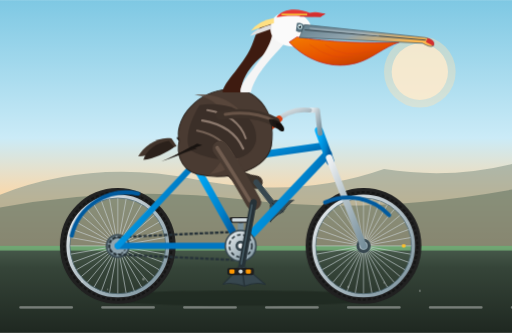
t = 0.00 s
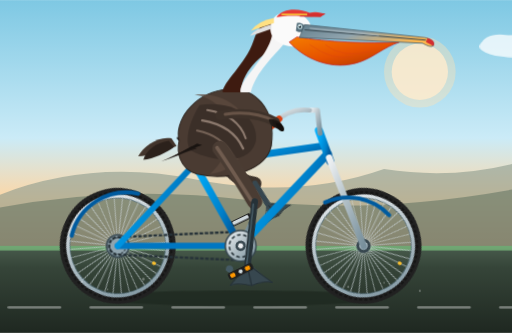
t = 1.50 s
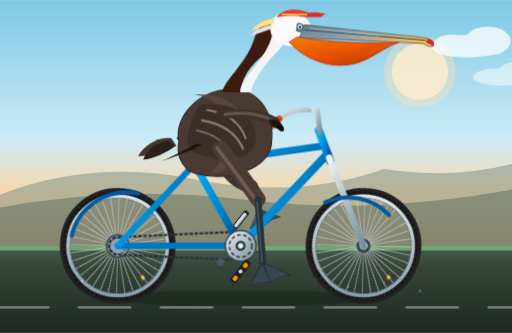
t = 3.00 s
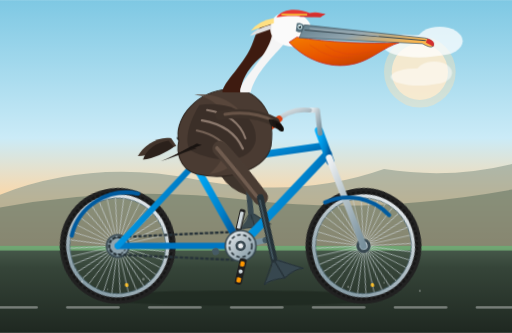
t = 4.50 s
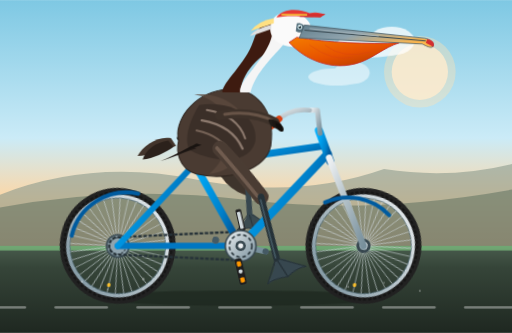
t = 6.00 s
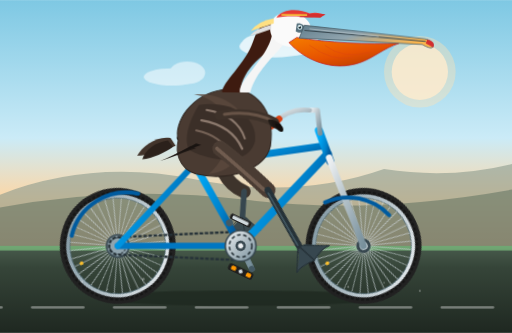
t = 9.00 s

The animated SVG that drew these frames (rendered in a browser with its animation timeline set to each time). Animation: 11 CSS @keyframes rules; frames cover the first 9.00 s, repeats indefinitely.

<svg xmlns="http://www.w3.org/2000/svg" viewBox="0 0 1000 650" width="100%" height="100%">
  <defs>
    <!-- Background sky & ground gradients -->
    <linearGradient id="skyGrad" x1="0%" y1="0%" x2="0%" y2="100%">
      <stop offset="0%" stop-color="#7ec8e3"/>
      <stop offset="55%" stop-color="#cbebf7"/>
      <stop offset="80%" stop-color="#fed6a3"/>
      <stop offset="100%" stop-color="#fca876"/>
    </linearGradient>
    <linearGradient id="groundGrad" x1="0%" y1="0%" x2="0%" y2="100%">
      <stop offset="0%" stop-color="#4a5d4e"/>
      <stop offset="25%" stop-color="#364539"/>
      <stop offset="100%" stop-color="#1f2821"/>
    </linearGradient>

    <!-- Shading gradients -->
    <linearGradient id="pouchGrad" x1="0%" y1="0%" x2="80%" y2="100%">
      <stop offset="0%" stop-color="#f57c00"/>
      <stop offset="60%" stop-color="#e65100"/>
      <stop offset="100%" stop-color="#b73d00"/>
    </linearGradient>
    <linearGradient id="billGrad" x1="0%" y1="0%" x2="100%" y2="50%">
      <stop offset="0%" stop-color="#607d8b"/>
      <stop offset="50%" stop-color="#90a4ae"/>
      <stop offset="100%" stop-color="#ffb74d"/>
    </linearGradient>
    <linearGradient id="metalGrad" x1="0%" y1="0%" x2="100%" y2="100%">
      <stop offset="0%" stop-color="#f0f3f5"/>
      <stop offset="50%" stop-color="#b0bec5"/>
      <stop offset="100%" stop-color="#78909c"/>
    </linearGradient>
    <linearGradient id="frameGrad" x1="0%" y1="0%" x2="100%" y2="50%">
      <stop offset="0%" stop-color="#00b0ff"/>
      <stop offset="70%" stop-color="#0081cb"/>
      <stop offset="100%" stop-color="#005b9f"/>
    </linearGradient>

    <!-- Wheel template: 36 spokes and reflective hub -->
    <g id="bicycle-wheel">
      <!-- Outer tire & tread -->
      <circle cx="0" cy="0" r="105" fill="none" stroke="#212121" stroke-width="16"/>
      <circle cx="0" cy="0" r="105" fill="none" stroke="#151515" stroke-width="4" stroke-dasharray="6,4"/>
      <!-- Rim -->
      <circle cx="0" cy="0" r="97" fill="none" stroke="url(#metalGrad)" stroke-width="7"/>
      <circle cx="0" cy="0" r="93.5" fill="none" stroke="#546e7a" stroke-width="1.5"/>
      <!-- Spokes (18 diameter lines = 36 radial spokes) -->
      <g stroke="#cfd8dc" stroke-width="1.3" opacity="0.85">
        <line x1="-93" y1="0" x2="93" y2="0"/>
        <line x1="-93" y1="0" x2="93" y2="0" transform="rotate(10)"/>
        <line x1="-93" y1="0" x2="93" y2="0" transform="rotate(20)"/>
        <line x1="-93" y1="0" x2="93" y2="0" transform="rotate(30)"/>
        <line x1="-93" y1="0" x2="93" y2="0" transform="rotate(40)"/>
        <line x1="-93" y1="0" x2="93" y2="0" transform="rotate(50)"/>
        <line x1="-93" y1="0" x2="93" y2="0" transform="rotate(60)"/>
        <line x1="-93" y1="0" x2="93" y2="0" transform="rotate(70)"/>
        <line x1="-93" y1="0" x2="93" y2="0" transform="rotate(80)"/>
        <line x1="-93" y1="0" x2="93" y2="0" transform="rotate(90)"/>
        <line x1="-93" y1="0" x2="93" y2="0" transform="rotate(100)"/>
        <line x1="-93" y1="0" x2="93" y2="0" transform="rotate(110)"/>
        <line x1="-93" y1="0" x2="93" y2="0" transform="rotate(120)"/>
        <line x1="-93" y1="0" x2="93" y2="0" transform="rotate(130)"/>
        <line x1="-93" y1="0" x2="93" y2="0" transform="rotate(140)"/>
        <line x1="-93" y1="0" x2="93" y2="0" transform="rotate(150)"/>
        <line x1="-93" y1="0" x2="93" y2="0" transform="rotate(160)"/>
        <line x1="-93" y1="0" x2="93" y2="0" transform="rotate(170)"/>
      </g>
      <!-- Hub & valve cap -->
      <circle cx="0" cy="0" r="14" fill="#37474f"/>
      <circle cx="0" cy="0" r="8" fill="url(#metalGrad)"/>
      <circle cx="0" cy="0" r="3.5" fill="#263238"/>
      <rect x="75" y="-3" width="7" height="6" rx="1.5" fill="#fbc02d"/>
    </g>

    <!-- Webbed foot -->
    <g id="pelican-foot">
      <path d="M-6,0 C-10,12 -28,26 -35,32 C-20,30 -5,31 5,35 C18,31 32,29 44,32 C34,25 24,14 10,0 Z" fill="#37474f"/>
      <!-- Toes / Claws -->
      <path d="M-35,32 Q-20,27 5,35 Q25,27 44,32" fill="none" stroke="#263238" stroke-width="2"/>
      <line x1="-6" y1="0" x2="-35" y2="32" stroke="#263238" stroke-width="2"/>
      <line x1="0" y1="0" x2="5" y2="35" stroke="#263238" stroke-width="2.5"/>
      <line x1="6" y1="0" x2="44" y2="32" stroke="#263238" stroke-width="2"/>
    </g>
  </defs>

  <style><![CDATA[
    /* Scenery Animations */
    .road-lines {
      animation: roadScroll 0.7s linear infinite;
    }
    .cloud-slow {
      animation: cloudDrift 24s linear infinite;
    }
    .cloud-fast {
      animation: cloudDrift 14s linear infinite;
    }

    /* Bicycle Wheel Rotation: centers at (230, 480) and (710, 480) */
    .rotate-rear-wheel {
      transform-box: view-box;
      transform-origin: 230px 480px;
      animation: wheelRoll 1.4s linear infinite;
    }
    .rotate-front-wheel {
      transform-box: view-box;
      transform-origin: 710px 480px;
      animation: wheelRoll 1.4s linear infinite;
    }

    /* Crankset revolving around bottom bracket (470, 480) */
    .revolve-crank {
      transform-box: view-box;
      transform-origin: 470px 480px;
      animation: crankTurn 1.4s linear infinite;
    }

    /* Counter-rotations for pedals to stay horizontal */
    .pedal-counter-right {
      transform-box: view-box;
      transform-origin: 470px 530px;
      animation: counterRotateRight 1.4s linear infinite;
    }
    .pedal-counter-left {
      transform-box: view-box;
      transform-origin: 470px 430px;
      animation: counterRotateLeft 1.4s linear infinite;
    }

    /* Leg Kinematics: synchronised to 1.4s pedaling cycle */
    /* Hip joint located at (430, 290) */
    .right-thigh {
      transform-box: view-box;
      transform-origin: 430px 290px;
      animation: rightThighMotion 1.4s ease-in-out infinite;
    }
    /* Knee joint at (495, 395) */
    .right-shin {
      transform-box: view-box;
      transform-origin: 495px 395px;
      animation: rightShinMotion 1.4s ease-in-out infinite;
    }

    .left-thigh {
      transform-box: view-box;
      transform-origin: 430px 290px;
      animation: leftThighMotion 1.4s ease-in-out infinite;
    }
    /* Left knee at (475, 375) */
    .left-shin {
      transform-box: view-box;
      transform-origin: 475px 375px;
      animation: leftShinMotion 1.4s ease-in-out infinite;
    }

    /* Pelican Subtle Breathing / Bobbing */
    .pelican-body-bob {
      animation: bodyBounce 0.7s ease-in-out infinite alternate;
    }

    /* Keyframes */
    @keyframes wheelRoll {
      from { transform: rotate(0deg); }
      to { transform: rotate(360deg); }
    }

    @keyframes crankTurn {
      0% { transform: rotate(0deg); }
      100% { transform: rotate(360deg); }
    }

    @keyframes counterRotateRight {
      0% { transform: rotate(0deg); }
      100% { transform: rotate(-360deg); }
    }

    @keyframes counterRotateLeft {
      0% { transform: rotate(0deg); }
      100% { transform: rotate(-360deg); }
    }

    /* Right Leg (near side): starts at bottom dead center (+50px) */
    @keyframes rightThighMotion {
      0%   { transform: rotate(0deg); }      /* Bottom dead center */
      25%  { transform: rotate(-8deg); }     /* Sweeping back & rising */
      50%  { transform: rotate(-19deg); }    /* Top dead center */
      75%  { transform: rotate(-7deg); }     /* Pushing forward & down */
      100% { transform: rotate(0deg); }
    }

    @keyframes rightShinMotion {
      0%   { transform: rotate(0deg); }
      25%  { transform: rotate(-16deg); }
      50%  { transform: rotate(-24deg); }
      75%  { transform: rotate(-2deg); }
      100% { transform: rotate(0deg); }
    }

    /* Left Leg (far side, 180° out of phase): starts at top dead center (-50px) */
    @keyframes leftThighMotion {
      0%   { transform: rotate(-19deg); }
      25%  { transform: rotate(-7deg); }
      50%  { transform: rotate(0deg); }
      75%  { transform: rotate(-8deg); }
      100% { transform: rotate(-19deg); }
    }

    @keyframes leftShinMotion {
      0%   { transform: rotate(-24deg); }
      25%  { transform: rotate(-2deg); }
      50%  { transform: rotate(0deg); }
      75%  { transform: rotate(-16deg); }
      100% { transform: rotate(-24deg); }
    }

    @keyframes bodyBounce {
      0%   { transform: translateY(0px) rotate(0deg); }
      100% { transform: translateY(-3px) rotate(0.4deg); }
    }

    @keyframes roadScroll {
      0% { transform: translateX(0px); }
      100% { transform: translateX(-160px); }
    }

    @keyframes cloudDrift {
      0% { transform: translateX(1100px); }
      100% { transform: translateX(-400px); }
    }
  ]]></style>

  <!-- SKY BACKGROUND -->
  <rect x="0" y="0" width="1000" height="490" fill="url(#skyGrad)"/>

  <!-- SUN -->
  <circle cx="820" cy="140" r="55" fill="#fff3e0" opacity="0.8"/>
  <circle cx="820" cy="140" r="70" fill="#ffe0b2" opacity="0.4"/>

  <!-- COASTAL MOUNTAINS / DISTANT DUNES -->
  <path d="M0,380 Q180,310 380,350 T750,330 Q880,350 1000,320 L1000,490 L0,490 Z" fill="#8d9b8e" opacity="0.6"/>
  <path d="M0,405 Q240,360 480,390 T1000,370 L1000,490 L0,490 Z" fill="#586c5c" opacity="0.5"/>

  <!-- ANIMATED PASSING CLOUDS -->
  <g fill="#ffffff" opacity="0.75" class="cloud-slow">
    <ellipse cx="0" cy="90" rx="70" ry="22"/>
    <ellipse cx="40" cy="80" rx="45" ry="28"/>
    <ellipse cx="-30" cy="85" rx="35" ry="18"/>
  </g>
  <g fill="#ffffff" opacity="0.5" class="cloud-fast">
    <ellipse cx="200" cy="150" rx="55" ry="17"/>
    <ellipse cx="230" cy="142" rx="35" ry="22"/>
  </g>

  <!-- GROUND / BIKE PATH -->
  <rect x="0" y="480" width="1000" height="170" fill="url(#groundGrad)"/>
  <!-- Road curb/edge line -->
  <rect x="0" y="480" width="1000" height="9" fill="#81c784" opacity="0.7"/>

  <!-- SCROLLING ROAD DASHES -->
  <g class="road-lines" stroke="#e0e0e0" stroke-width="5" stroke-linecap="round" opacity="0.45">
    <line x1="40" y1="600" x2="140" y2="600"/>
    <line x1="200" y1="600" x2="300" y2="600"/>
    <line x1="360" y1="600" x2="460" y2="600"/>
    <line x1="520" y1="600" x2="620" y2="600"/>
    <line x1="680" y1="600" x2="780" y2="600"/>
    <line x1="840" y1="600" x2="940" y2="600"/>
    <line x1="1000" y1="600" x2="1100" y2="600"/>
    <line x1="1160" y1="600" x2="1260" y2="600"/>
  </g>

  <!-- BIKE & RIDER SHADOW -->
  <ellipse cx="470" cy="582" rx="280" ry="15" fill="#1b251d" opacity="0.6"/>

  <!-- ==================== FAR-SIDE (LEFT) LEG & PEDAL ==================== -->
  <g id="far-side-gear">
    <!-- Left Leg Group (Thigh + Shin + Foot) -->
    <g class="left-thigh">
      <!-- Upper Leg (grey-brown feather tone) -->
      <path d="M430,290 C420,315 440,360 475,375" stroke="#3e342c" stroke-width="26" stroke-linecap="round" fill="none"/>
      
      <!-- Left Shin & Foot -->
      <g class="left-shin">
        <!-- Shin bone & webbed foot -->
        <line x1="475" y1="375" x2="470" y2="430" stroke="#37474f" stroke-width="11" stroke-linecap="round"/>
        <g transform="translate(470, 430)">
          <!-- Far side foot attached to far pedal -->
          <use href="#pelican-foot" transform="scale(0.8) translate(0, -6)" opacity="0.95"/>
        </g>
      </g>
    </g>

    <!-- Left Crank Arm (Pointing UP at 0deg; 180° opposite to right crank) -->
    <g class="revolve-crank">
      <!-- Crank arm to left pedal at (470, 430) -->
      <line x1="470" y1="480" x2="470" y2="430" stroke="#78909c" stroke-width="11" stroke-linecap="round"/>
      <circle cx="470" cy="430" r="6" fill="#455a64"/>
    </g>
    
    <!-- Left Pedal (Counter-rotating to remain flat) -->
    <g class="pedal-counter-left">
      <rect x="448" y="424" width="44" height="11" rx="3" fill="#212121"/>
      <rect x="453" y="426" width="34" height="7" rx="2" fill="#cfd8dc"/>
    </g>
  </g>

  <!-- ==================== BICYCLE WHEELS ==================== -->
  <!-- REAR WHEEL: Axle at (230, 480) -->
  <g class="rotate-rear-wheel">
    <use href="#bicycle-wheel" x="230" y="480"/>
  </g>

  <!-- FRONT WHEEL: Axle at (710, 480) -->
  <g class="rotate-front-wheel">
    <use href="#bicycle-wheel" x="710" y="480"/>
  </g>

  <!-- ==================== BICYCLE FRAMEWORK ==================== -->
  <g id="bicycle-frame">
    <!-- Rear Cassette / Sprocket -->
    <circle cx="230" cy="480" r="22" fill="#90a4ae" stroke="#37474f" stroke-width="3"/>
    <circle cx="230" cy="480" r="16" fill="none" stroke="#263238" stroke-width="2" stroke-dasharray="4,3"/>

    <!-- Drive Chain (Bottom bracket is 470, 480; Rear axle is 230, 480) -->
    <path d="M230,463 L470,452 A28,28 0 0,1 470,508 L230,497 A17,17 0 0,1 230,463 Z" 
          fill="none" stroke="#263238" stroke-width="4.5" stroke-dasharray="7,3"/>

    <!-- Chain Stays (Rear Dropout 230,480 -> Bottom Bracket 470,480) -->
    <line x1="230" y1="480" x2="470" y2="480" stroke="#0077c2" stroke-width="12" stroke-linecap="round"/>

    <!-- Seat Stays (Rear Dropout 230,480 -> Seat Lug 380,320) -->
    <line x1="230" y1="480" x2="380" y2="320" stroke="url(#frameGrad)" stroke-width="12" stroke-linecap="round"/>

    <!-- Seat Tube (Seat Lug 380,320 -> Bottom Bracket 470,480) -->
    <line x1="380" y1="320" x2="470" y2="480" stroke="url(#frameGrad)" stroke-width="14" stroke-linecap="round"/>

    <!-- Down Tube (Bottom Bracket 470,480 -> Head Tube 640,300) -->
    <line x1="470" y1="480" x2="640" y2="300" stroke="url(#frameGrad)" stroke-width="16" stroke-linecap="round"/>

    <!-- Top Tube (Seat Lug 380,320 -> Head Tube 630,285) -->
    <line x1="380" y1="320" x2="630" y2="285" stroke="url(#frameGrad)" stroke-width="14" stroke-linecap="round"/>

    <!-- Head Tube (640,300 up to 625,260) -->
    <line x1="645" y1="315" x2="623" y2="255" stroke="url(#frameGrad)" stroke-width="16" stroke-linecap="round"/>

    <!-- Front Fork (Head Tube base 643,308 -> Front Hub 710,480) -->
    <line x1="643" y1="308" x2="710" y2="480" stroke="url(#metalGrad)" stroke-width="13" stroke-linecap="round"/>

    <!-- Fenders (Mudguards) -->
    <path d="M140,460 A110,110 0 0,1 270,378" fill="none" stroke="#005b9f" stroke-width="8" stroke-linecap="round"/>
    <path d="M635,395 A110,110 0 0,1 760,420" fill="none" stroke="#005b9f" stroke-width="8" stroke-linecap="round"/>

    <!-- Seatpost & Saddle -->
    <line x1="380" y1="320" x2="395" y2="270" stroke="url(#metalGrad)" stroke-width="10" stroke-linecap="round"/>
    <!-- Saddle cushion -->
    <path d="M345,268 C370,268 420,263 438,276 C430,282 410,282 390,280 C360,280 345,276 345,268 Z" fill="#212121"/>
    <path d="M350,269 C375,269 415,265 430,273" stroke="#e65100" stroke-width="3" fill="none"/>

    <!-- Stem & Cruiser Handlebars -->
    <!-- Handlebar Stem emerging from Head Tube -->
    <path d="M625,260 L620,215 L605,215" fill="none" stroke="url(#metalGrad)" stroke-width="10" stroke-linecap="round" stroke-linejoin="round"/>
    <!-- Classic Swept-back Cruiser Handlebar curves -->
    <path d="M605,215 Q565,210 535,240" fill="none" stroke="url(#metalGrad)" stroke-width="9" stroke-linecap="round"/>
    <!-- Rubber handlebar grips -->
    <path d="M545,232 L530,246" stroke="#d84315" stroke-width="13" stroke-linecap="round"/>

    <!-- Front Chainring (Spur gear) at Bottom Bracket -->
    <circle cx="470" cy="480" r="30" fill="url(#metalGrad)" stroke="#37474f" stroke-width="3"/>
    <circle cx="470" cy="480" r="22" fill="none" stroke="#263238" stroke-width="3" stroke-dasharray="7,5"/>
    <circle cx="470" cy="480" r="8" fill="#263238"/>
  </g>

  <!-- ==================== PELICAN (BIRD RIDER) ==================== -->
  <g id="california-brown-pelican" class="pelican-body-bob">
    <!-- Tail feathers sticking out behind saddle -->
    <path d="M335,270 C310,265 280,285 270,305 C290,305 320,295 345,285 Z" fill="#42342b"/>
    <path d="M330,275 C305,278 285,295 280,312 C300,310 325,298 340,287 Z" fill="#2b211b"/>

    <!-- Torso / Main Body (Brown Pelican mottled plumage) -->
    <!-- California brown pelicans have warm dark brown/greyish bodies with silver-grey edging -->
    <path d="M350,275 C340,240 375,185 435,175 C500,165 540,215 530,285 C520,330 450,355 385,340 C350,330 345,295 350,275 Z" 
          fill="#4a3b32" stroke="#2e241e" stroke-width="2"/>
    <!-- Layered chest feathers -->
    <path d="M380,185 C420,180 475,200 485,250 C490,280 465,335 410,340 C445,310 460,260 430,210 C410,190 390,186 380,185 Z" 
          fill="#5c4a3e" opacity="0.75"/>

    <!-- Folded Wing (Side of body) -->
    <g id="pelican-wing">
      <!-- Wing covert base -->
      <path d="M390,205 C450,195 505,225 500,275 C490,320 425,320 375,295 C360,285 365,245 390,205 Z" fill="#3b2f28"/>
      <!-- Scapular & covert feather streaks (greyish-white frosted tips) -->
      <path d="M405,215 Q465,225 480,270" stroke="#8d7a6e" stroke-width="4" fill="none" stroke-linecap="round"/>
      <path d="M395,235 Q455,245 475,290" stroke="#8d7a6e" stroke-width="4.5" fill="none" stroke-linecap="round"/>
      <path d="M385,255 Q435,265 455,305" stroke="#756256" stroke-width="4" fill="none" stroke-linecap="round"/>
      <!-- Long primary flight feather tips -->
      <path d="M375,285 Q340,305 315,315 C335,310 365,295 385,290 Z" fill="#211a16"/>
      <path d="M385,280 Q350,300 325,310 C345,302 375,290 395,283 Z" fill="#181310"/>
    </g>

    <!-- S-Curve Neck (Breeding Adult California Brown Pelican plumage: Rich Chestnut-Mahogany Nape, White/Straw Foreneck) -->
    <!-- Hindneck / Nape: Deep chestnut maroon -->
    <path d="M470,180 C475,130 520,105 540,85 C555,70 550,45 535,40 C520,35 505,50 495,80 C480,125 435,160 435,180 Z" fill="#3e1b10"/>
    <!-- Foreneck: Silky white streak -->
    <path d="M490,180 C500,140 535,110 555,85 C565,72 560,50 545,45 C540,43 533,48 530,55 C538,72 518,105 490,140 C472,162 468,175 470,180 Z" fill="#f5f5f5"/>

    <!-- Pelican Head (White crowned with pale golden yellow wash on crest) -->
    <g id="pelican-head">
      <!-- Head Base -->
      <path d="M530,45 C535,25 560,18 580,25 C605,34 615,55 605,75 C590,95 560,95 540,80 C530,72 525,58 530,45 Z" fill="#fafafa"/>
      <!-- Straw-yellow breeding crest top -->
      <path d="M545,30 C560,20 580,20 595,28 C585,23 565,23 545,30 Z" fill="#ffe082"/>
      <!-- Stylish backwards feather tuft/mane -->
      <path d="M535,35 Q505,40 490,60 Q520,50 535,45 Z" fill="#ffe082"/>
      <path d="M530,48 Q500,55 488,70 Q515,62 530,56 Z" fill="#e0e0e0"/>

      <!-- Bare facial skin / eye patch -->
      <path d="M580,45 C588,43 596,48 596,55 C596,62 585,65 578,60 Z" fill="#546e7a"/>
      <!-- Piercing light-blue/hazel eye of adult pelican -->
      <circle cx="586" cy="52" r="4.5" fill="#e0f7fa"/>
      <circle cx="586" cy="52" r="2.5" fill="#102027"/>
      <circle cx="585" cy="50" r="1.2" fill="#ffffff"/> <!-- Catchlight -->

      <!-- Gular Pouch (Large, distensible throat sac) -->
      <!-- In breeding season, California brown pelican pouches turn deep vivid poppy-orange to rich red-orange -->
      <path d="M565,82 C595,115 650,140 705,120 C730,111 750,92 780,82 C720,85 640,82 580,72 Z" 
            fill="url(#pouchGrad)" stroke="#c62828" stroke-width="1.5"/>
      <!-- Delicate vascular/stretching texture lines on pouch -->
      <path d="M605,87 Q650,120 690,110" fill="none" stroke="#d84315" stroke-width="1.2" opacity="0.6"/>
      <path d="M635,87 Q670,115 725,100" fill="none" stroke="#d84315" stroke-width="1.2" opacity="0.6"/>

      <!-- Magnificent Long Pelican Bill (Maxilla / Upper Beak) -->
      <!-- Approx 300px long, straight with downturned hooked nail at tip -->
      <path d="M595,48 L830,73 C842,75 850,83 846,89 C842,93 833,88 825,84 L585,73 Z" 
            fill="url(#billGrad)" stroke="#455a64" stroke-width="1.5"/>
      <!-- Hooked nail at beak tip (downturned hook) -->
      <path d="M835,74 Q852,78 847,90 Q840,86 832,82 Z" fill="#d32f2f"/>
      <!-- Lateral bill culmen ridge -->
      <line x1="595" y1="58" x2="832" y2="78" stroke="#37474f" stroke-width="2"/>
      <line x1="605" y1="55" x2="740" y2="69" stroke="#b0bec5" stroke-width="1.5"/>

      <!-- Pelican's quirky captain / cycling cap -->
      <g id="cyclist-cap">
        <path d="M540,34 C550,15 585,15 605,25 C615,22 628,24 635,28 C625,32 610,33 600,32 C580,30 550,30 540,34 Z" fill="#e53935"/>
        <polygon points="590,26 636,26 626,33 585,32" fill="#d32f2f"/>
        <line x1="550" y1="28" x2="600" y2="28" stroke="#ffeb3b" stroke-width="2.5"/>
      </g>
    </g>

    <!-- Wing/Arm reaching comfortably to handlebar -->
    <!-- Elbow bends naturally, wing tip feathers wrap securely over grip -->
    <path d="M430,225 Q495,215 538,238" fill="none" stroke="#3e322a" stroke-width="18" stroke-linecap="round"/>
    <path d="M440,223 Q495,215 535,236" fill="none" stroke="#685447" stroke-width="6" stroke-linecap="round"/>
    <!-- Primary flight feather "fingers" resting on the handlebar grip (535, 240) -->
    <path d="M525,233 C538,230 552,238 544,248 C538,252 528,248 525,233 Z" fill="#211b17"/>
    <path d="M532,236 C545,235 556,242 550,252 C544,255 535,250 532,236 Z" fill="#1c1613"/>
    <path d="M539,240 C550,240 558,248 554,256 C548,258 541,252 539,240 Z" fill="#120e0c"/>
  </g>

  <!-- ==================== NEAR-SIDE (RIGHT) CRANK, LEG & PEDAL ==================== -->
  <g id="near-side-gear">
    <!-- Right Crank Arm (Pointing DOWN at 0deg, at 470, 530) -->
    <g class="revolve-crank">
      <!-- Chrome crank arm -->
      <line x1="470" y1="480" x2="470" y2="530" stroke="url(#metalGrad)" stroke-width="12" stroke-linecap="round"/>
      <circle cx="470" cy="480" r="10" fill="#37474f"/>
      <circle cx="470" cy="480" r="5" fill="#eceff1"/>
      <circle cx="470" cy="530" r="7" fill="#455a64"/>
    </g>

    <!-- Right Leg Kinematic Hierarchy -->
    <!-- Hip pivot: (430, 290) -->
    <g class="right-thigh">
      <!-- Upper Leg (Muscular thigh & grey-brown feathers) -->
      <path d="M430,290 C445,310 475,360 495,395" stroke="#4a3c33" stroke-width="30" stroke-linecap="round" fill="none"/>
      <!-- Feathery highlight edge -->
      <path d="M424,288 C438,310 468,358 488,392" stroke="#705c4f" stroke-width="7" stroke-linecap="round" fill="none"/>

      <!-- Knee joint pivot: (495, 395) -->
      <g class="right-shin">
        <!-- Pelican Tarsometatarsus (Shin/Lower leg): Slate grey, tough scales -->
        <line x1="495" y1="395" x2="470" y2="530" stroke="#263238" stroke-width="13" stroke-linecap="round"/>
        <line x1="492" y1="400" x2="471" y2="515" stroke="#455a64" stroke-width="3" stroke-linecap="round"/>
        <!-- Ankle joint -->
        <circle cx="470" cy="530" r="8" fill="#212121"/>

        <!-- Large Webbed Pelican Foot clamped firmly over pedal spindle -->
        <g transform="translate(470, 530)">
          <use href="#pelican-foot" transform="scale(1.05) translate(2, -8)"/>
        </g>
      </g>
    </g>

    <!-- Right Pedal (Counter-rotates to stay upright and level) -->
    <g class="pedal-counter-right">
      <!-- Rubber block body -->
      <rect x="444" y="523" width="52" height="14" rx="4" fill="#1e1e1e"/>
      <!-- Orange safety reflectors on pedal sides -->
      <rect x="448" y="526" width="10" height="8" rx="2" fill="#ff9800"/>
      <rect x="480" y="526" width="10" height="8" rx="2" fill="#ff9800"/>
      <circle cx="470" cy="530" r="4" fill="#cfd8dc"/>
    </g>
  </g>

  <!-- FOREGROUND SPEED VIGNETTE / DUST MOTES -->
  <g fill="#ffffff" opacity="0.35">
    <circle cx="160" cy="550" r="2"/>
    <circle cx="210" cy="565" r="1.5"/>
    <circle cx="280" cy="545" r="2.5"/>
    <circle cx="680" cy="560" r="2"/>
    <circle cx="750" cy="552" r="1.5"/>
    <circle cx="820" cy="568" r="2"/>
  </g>
</svg>
